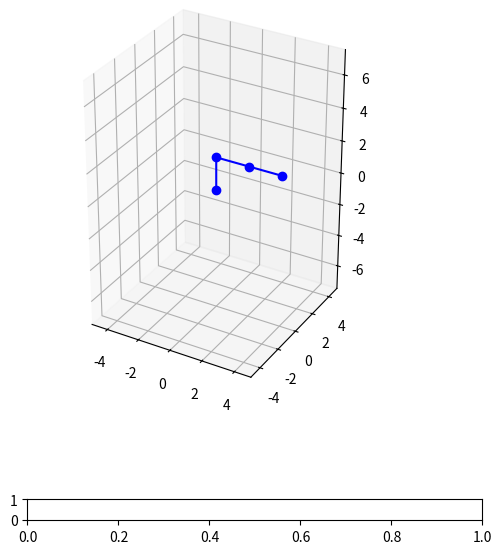

The script that saved this image: (Note: this script raises an exception after producing the figure.)
import numpy as np
import math
from matplotlib import pyplot as plt, animation
from matplotlib.widgets import Slider

class RobotArmVisualizer:
    def __init__(self):

        self.length1 = 2
        self.length2 = 2
        self.length3 = 2
        self.fig = plt.figure(figsize=(7,7))
        self.ax = self.fig.add_subplot(projection = '3d')
        
        plt.subplots_adjust(bottom=0.35)
        self.ax.set_xlim3d(-(self.length2+self.length3)*1.25, (self.length2+self.length3)*1.25)
        self.ax.set_ylim3d(-(self.length2+self.length3)*1.25, (self.length2+self.length3)*1.25)
        self.ax.set_zlim3d(-(self.length1+self.length2+self.length3)*1.25, (self.length1+self.length2+self.length3)*1.25)
        self.ax.set_aspect('equal', adjustable='box')

        self.l, = self.ax.plot([0, 0, self.length2, self.length2+self.length3], [0, 0, 0, 0], [0, self.length1, self.length2, self.length3], marker='o', color = "b")

        self.dh_params = np.array([[0, self.length1, 0, np.pi/2],
                                   [0, 0, self.length2, 0],
                                   [0, 0, self.length3, 0]]) # theta, d, a, alpha

        self.axradius = plt.axes([0.25, 0.15, 0.65, 0.03])
        self.radius_slider = Slider(self.axradius, 'Radius', 0, self.length2 + self.length3, 2, valstep=0.1)
        self.axbeta = plt.axes([0.25, 0.1, 0.65, 0.03])
        self.beta_slider = Slider(self.axbeta, 'φ', -math.pi, math.pi, 0, valstep=0.01)
        self.axgamma = plt.axes([0.25, 0.05, 0.65, 0.03])
        self.gamma_slider = Slider(self.axgamma, 'θ', -math.pi, math.pi, 0, valstep=0.01)

        self.a = self.length2 + self.length3
        self.radius = 2
        self.alpha = np.arcsin(self.radius/self.a)
        self.beta = 0
        self.gamma = 0

        self.center = [float(input("Enter center X coordinate : ")), float(input("Enter center Y coordinate : ")), float(input("Enter center Z coordinate : "))]

        self.theta = np.linspace(-math.pi, math.pi, 100)
        self.x = self.fx()
        self.y = self.fy()
        self.z = self.fx()
        self.beta_slider.on_changed(self.update)
        self.gamma_slider.on_changed(self.update)
        self.radius_slider.on_changed(self.update)

        self.g, = self.ax.plot(self.x, self.y, self.z, color="r")

        self.anim = animation.FuncAnimation(self.fig, self.move, interval=1, frames=100 - 1)

        plt.show()

    def fx(self):   
        x = []
        for i in self.theta:
            x.append(self.center[0] + (self.radius*np.cos(self.beta)*np.cos(self.gamma))*np.cos(i) + (self.radius*np.sin(self.gamma))*np.sin(i) - (np.cos(self.alpha)*np.sin(self.beta)*np.cos(self.gamma)))
        return x
    

    def fy(self):
        y = []
        for i in self.theta:
            y.append(self.center[1] - (self.radius*np.cos(self.beta)*np.sin(self.gamma))*np.cos(i) + (self.radius*np.cos(self.gamma))*np.sin(i) + (np.cos(self.alpha)*np.sin(self.beta)*np.sin(self.gamma)))
        return y
    

    def fz(self):
        z = []
        for i in self.theta:
            z.append(self.center[2] + (self.radius*np.sin(self.beta))*np.cos(i) + (np.cos(self.alpha)*np.cos(self.beta)))
        return z


    def transform_wrt_base(self, params, frame):
        tmat = np.array([[np.cos(params[frame - 1][0]), -(np.cos(params[frame - 1][3]) * np.sin(params[frame - 1][0])), np.sin(params[frame - 1][3]) * np.sin(params[frame - 1][0]), (params[frame - 1][2]) * np.cos(params[frame - 1][0])],
                         [np.sin(params[frame - 1][0]), np.cos(params[frame - 1][3]) * np.cos(params[frame - 1][0]), -(np.sin(params[frame - 1][3]) * np.cos(params[frame - 1][0])), params[frame - 1][2] * np.sin(params[frame - 1][0])],
                         [0, np.sin(params[frame - 1][3]), np.cos(params[frame - 1][3]), params[frame - 1][1]],
                         [0, 0, 0, 1]])
        if frame == 1:
            return tmat
        else:
            return (self.transform_wrt_base(params, frame - 1)).dot(tmat)

    def update(self, val):
        self.beta = self.beta_slider.val
        self.gamma = self.gamma_slider.val
        self.radius = self.radius_slider.val
        self.alpha = np.arcsin(self.radius/self.a)
        self.x = self.fx()
        self.y = self.fy()
        self.z = self.fz()
        self.g.remove()
        self.g, = self.ax.plot(self.x, self.y, self.z, color="r")


    def move(self, i):
        x_cord = self.x[i]
        y_cord = self.y[i]
        z_cord = self.z[i]

        try:
            t1 = np.arctan2(y_cord, x_cord)

            a = self.length3
            b = self.length2
            c = x_cord / np.cos(t1)
            d = z_cord - self.length1
            c3 = (c**2 + d**2 - a**2 - b**2) / (2*a*b)
            s3 = math.sqrt(1-(c3**2))
            t3 = np.arctan2(s3, c3)

            r = a*c3 + b
            s = a*s3
            t2 = np.arctan2(r*d - s*c, r*c + s*d)

            self.dh_params = np.array([[t1, self.length1, 0, np.pi/2],
                                    [t2, 0, self.length2, 0],
                                    [t3, 0, self.length3, 0]]) # theta, d, a, alpha
            
        except ValueError:
            print("Coordinate outside work envelope")

        self.l.remove()
        self.l, = self.ax.plot([0, self.transform_wrt_base(self.dh_params, 1)[0][3], self.transform_wrt_base(self.dh_params, 2)[0][3], self.transform_wrt_base(self.dh_params, 3)[0][3]], [0, self.transform_wrt_base(self.dh_params, 1)[1][3], self.transform_wrt_base(self.dh_params, 2)[1][3], self.transform_wrt_base(self.dh_params, 3)[1][3]], [0, self.transform_wrt_base(self.dh_params, 1)[2][3], self.transform_wrt_base(self.dh_params, 2)[2][3], self.transform_wrt_base(self.dh_params, 3)[2][3]], marker = "o", color = "b")

if __name__ == "__main__":
    robot_arm = RobotArmVisualizer()
